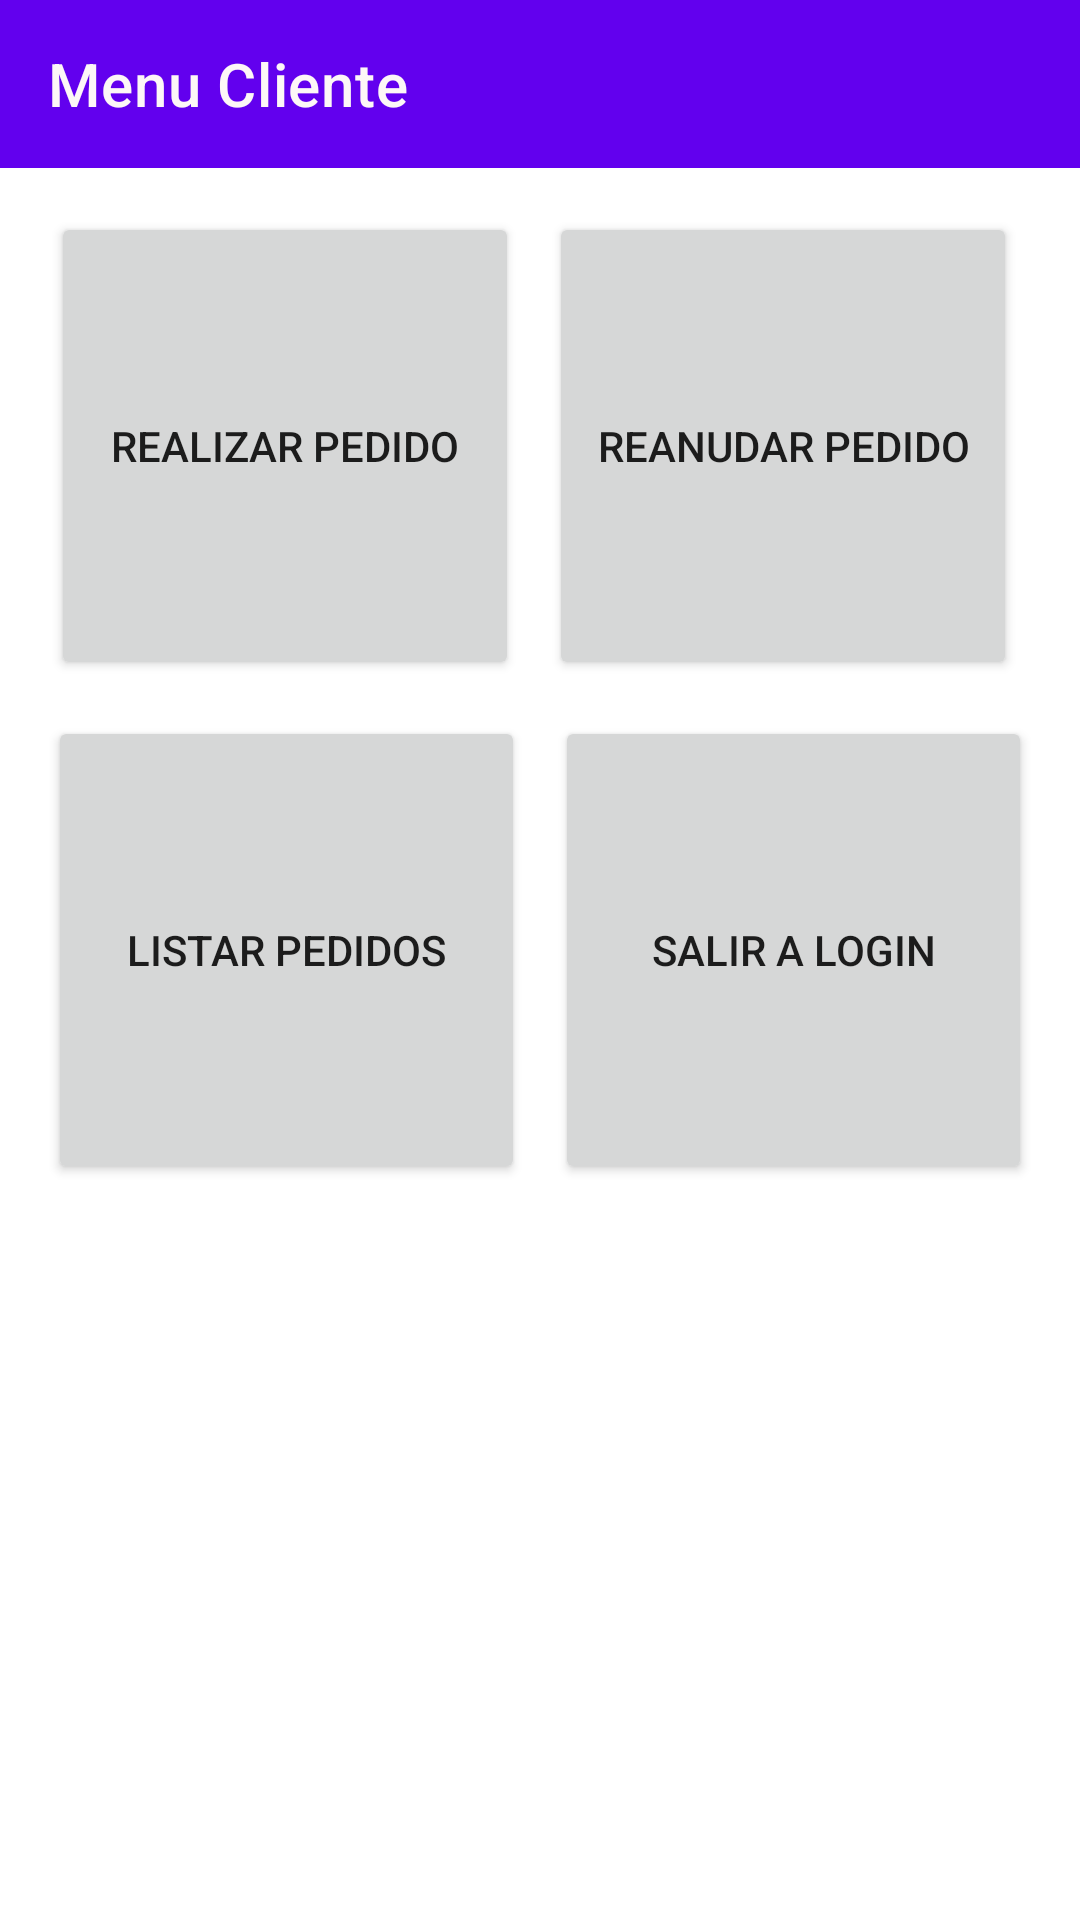

Produce the Android XML layout that renders to this screen, including the resource entries it uses.
<!-- AndroidManifest.xml: application theme Theme.Sesion14 -->
<!-- res/layout/activity_frm_cliente.xml -->
<?xml version="1.0" encoding="utf-8"?>
<androidx.constraintlayout.widget.ConstraintLayout xmlns:android="http://schemas.android.com/apk/res/android"
    xmlns:app="http://schemas.android.com/apk/res-auto"
    xmlns:tools="http://schemas.android.com/tools"
    android:layout_width="match_parent"
    android:layout_height="match_parent"
    tools:context=".frmCliente">

    <androidx.appcompat.widget.Toolbar
        android:id="@+id/toolbar2"
        android:layout_width="match_parent"
        android:layout_height="wrap_content"
        android:background="?attr/colorPrimary"
        android:minHeight="?attr/actionBarSize"
        android:theme="?attr/actionBarTheme"
        app:layout_constraintTop_toTopOf="parent"
        app:title="Menu Cliente"
        app:titleTextColor="#FDF7F7"
        tools:layout_editor_absoluteX="1dp" />

    <LinearLayout
        android:layout_width="336dp"
        android:layout_height="509dp"
        android:orientation="horizontal"
        app:layout_constraintBottom_toBottomOf="parent"
        app:layout_constraintEnd_toEndOf="parent"
        app:layout_constraintStart_toStartOf="parent"
        app:layout_constraintTop_toTopOf="parent">

        <Button
            android:id="@+id/button16"
            android:layout_width="156dp"
            android:layout_height="156dp"
            android:layout_margin="5dp"
            android:onClick="RealizarPedidos"
            android:text="Realizar Pedido"
            app:icon="?android:attr/actionModeFindDrawable" />

        <Button
            android:id="@+id/button15"
            android:layout_width="156dp"
            android:layout_height="156dp"
            android:layout_margin="5dp"
            android:text="Reanudar Pedido"
            app:icon="@android:drawable/stat_notify_more" />

    </LinearLayout>

    <LinearLayout
        android:layout_width="338dp"
        android:layout_height="173dp"
        android:orientation="horizontal"
        app:layout_constraintBottom_toBottomOf="parent"
        app:layout_constraintEnd_toEndOf="parent"
        app:layout_constraintStart_toStartOf="parent"
        app:layout_constraintTop_toTopOf="parent">

        <Button
            android:id="@+id/button2"
            android:layout_width="156dp"
            android:layout_height="156dp"
            android:layout_margin="5dp"
            android:layout_weight="1"
            android:text="Listar Pedidos"
            app:icon="?attr/actionModePasteDrawable" />

        <Button
            android:id="@+id/button3"
            android:layout_width="156dp"
            android:layout_height="156dp"
            android:layout_margin="5dp"
            android:layout_weight="1"
            android:onClick="Salir"
            android:text="Salir a Login"
            app:icon="@android:drawable/ic_lock_power_off" />
    </LinearLayout>

</androidx.constraintlayout.widget.ConstraintLayout>
<!-- resources referenced by this layout -->
<resources>
  <style name="Theme.Sesion14" parent="Theme.MaterialComponents.DayNight.NoActionBar">
          
          <item name="colorPrimary">@color/purple_500</item>
          <item name="colorPrimaryVariant">@color/purple_700</item>
          <item name="colorOnPrimary">@color/white</item>
          
          <item name="colorSecondary">@color/teal_200</item>
          <item name="colorSecondaryVariant">@color/teal_700</item>
          <item name="colorOnSecondary">@color/black</item>
          
          <item name="android:statusBarColor">?attr/colorPrimaryVariant</item>
          
      </style>
  <!-- not gathered from this repository: default colours our renderer supplied (Android Studio template values) -->
  <color name="purple_500">#FF6200EE</color>
  <color name="purple_700">#FF3700B3</color>
  <color name="teal_200">#FF03DAC5</color>
  <color name="teal_700">#FF018786</color>
  <color name="black">#FF000000</color>
  <color name="white">#FFFFFFFF</color>
</resources>
